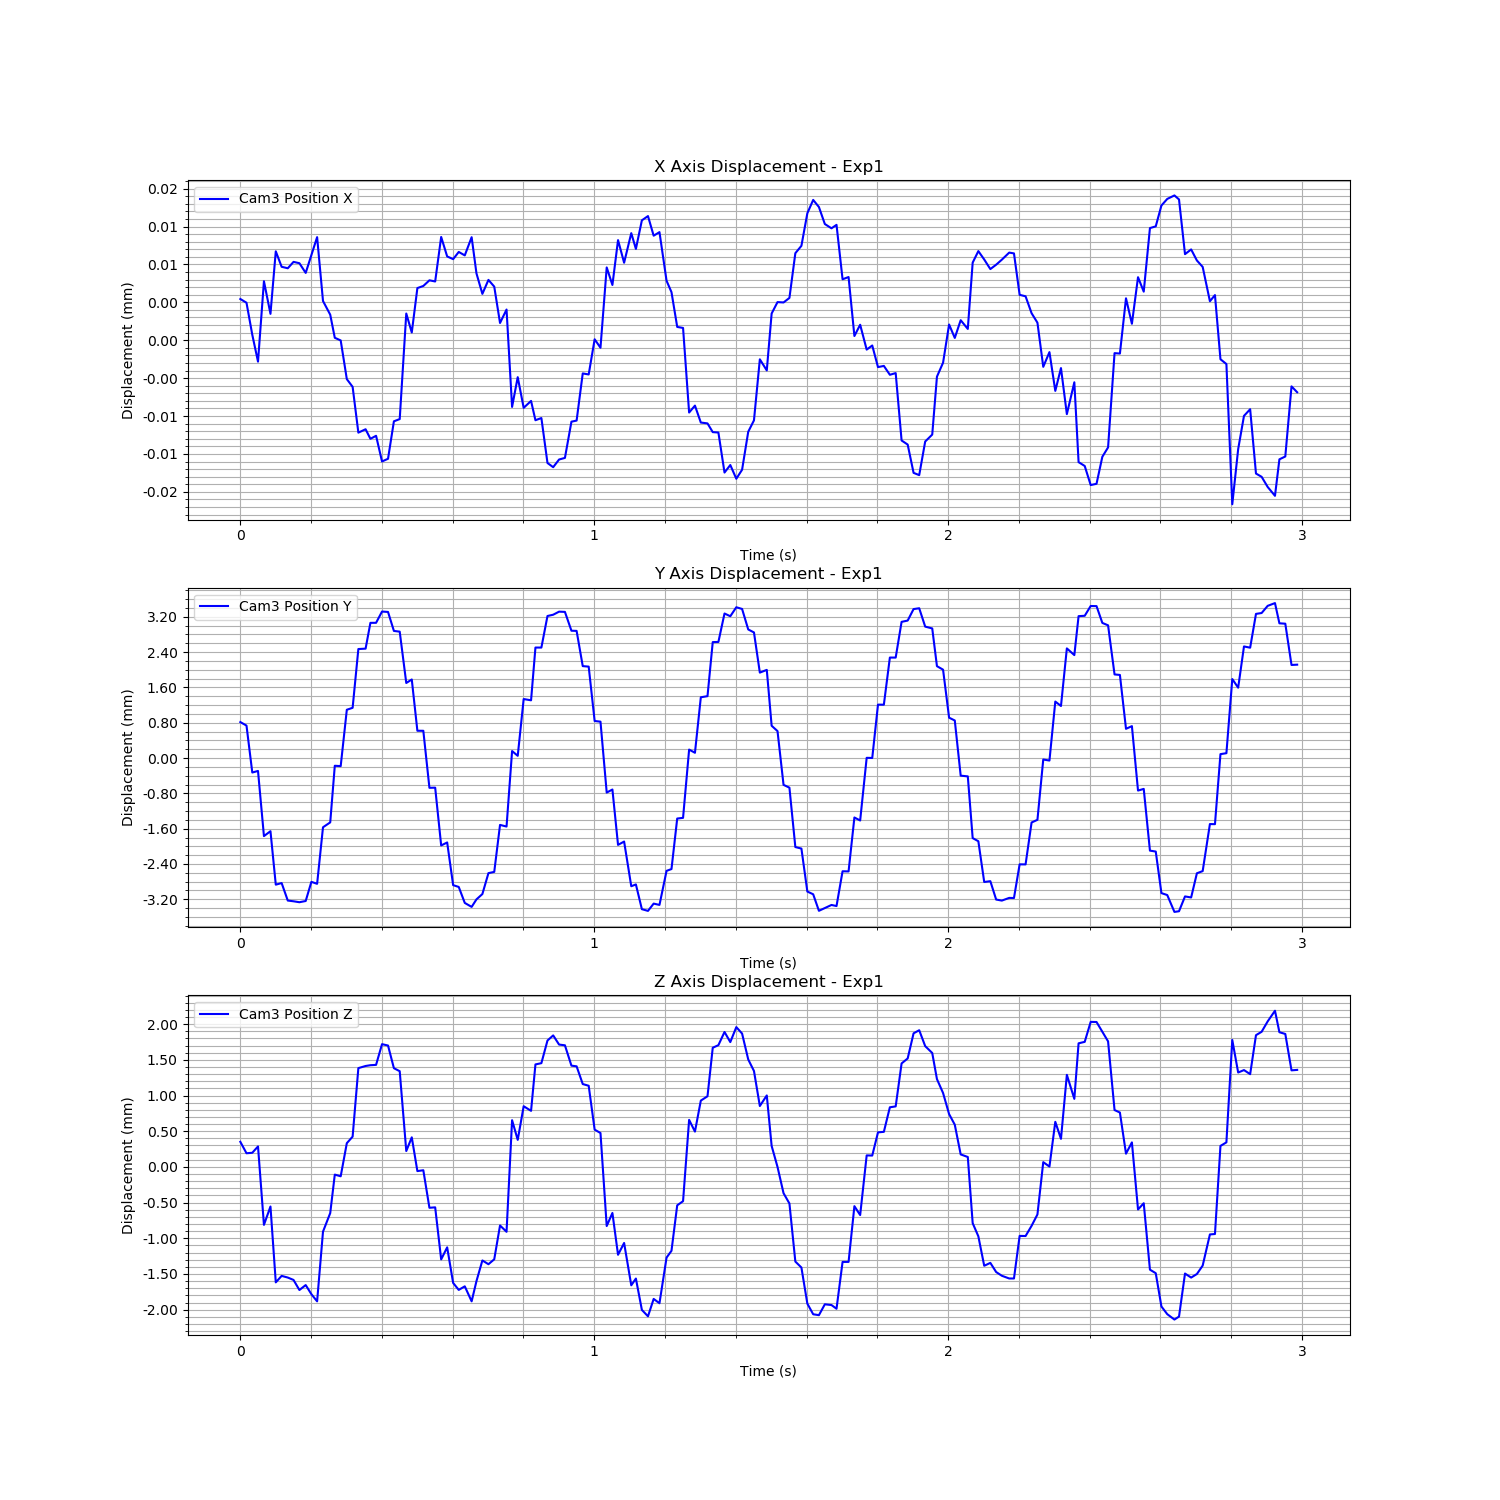

The data file committed next to this chart (first rows):
Time (s), Cam3 Fiducial ID, Cam3 Position X, Cam3 Position Y, Cam3 Position Z, Cam3 Rotation X, Cam3 Rotation Y, Cam3 Rotation Z, Cam3 Rotation W
1726277162, 0, 7.763601699810773e-06, 0.0001275, -7.331066476232284e-05, 0.01925, -0.0007085, 0.000374, 0.9998
1726277162, 0, 7.271077156261297e-06, 4.800849952002683e-05, -0.0002333, 0.01944, -0.0003832, 0.0002008, 0.9998
1726277162, 0, 3.046341990127766e-06, -0.001015, -0.0002267, 0.02231, 0.001411, -0.0004161, 0.9998
1726277162, 0, -4.96605824882611e-07, -0.0009798, -0.0001378, 0.02179, 0.001586, -0.0005422, 0.9998
1726277162, 0, 1.0105208966441402e-05, -0.002456, -0.001237, 0.01555, -0.0005167, -0.0006918, 0.9999
1726277162, 0, 5.806932840807152e-06, -0.002345, -0.0009794, 0.01404, -0.0004599, -0.0007789, 0.9999
1726277162, 0, 1.4052951653399894e-05, -0.003556, -0.002042, -0.002031, 0.0016, -0.0008624, 1
1726277162, 0, 1.2013414052719625e-05, -0.00352, -0.001951, -0.002498, 0.001592, -0.0008996, 1
1726277162, 0, 1.1818892882197989e-05, -0.003916, -0.001975, -0.01923, 0.002925, -0.001319, 0.9998
1726277162, 0, 1.2660665872637779e-05, -0.003933, -0.002008, -0.01914, 0.003194, -0.001321, 0.9998
1726277162, 0, 1.2484785182800574e-05, -0.003954, -0.002149, -0.02043, 0.0005903, -0.00112, 0.9998
1726277162, 0, 1.1205551211992942e-05, -0.003927, -0.00208, -0.02006, 5.870787197366006e-05, -0.001098, 0.9998
1726277162, 0, 1.3566427658108476e-05, -0.003492, -0.002207, -0.01049, 0.001006, -0.0008958, 0.9999
1726277162, 0, 1.5926357787221155e-05, -0.003537, -0.002308, -0.01015, 0.0006563, -0.0008454, 0.9999
1726277162, 0, 7.500635223085848e-06, -0.002256, -0.001331, 0.001983, -0.001085, -0.0007826, 1
1726277162, 0, 5.696634672139606e-06, -0.002145, -0.001071, 0.002399, -0.0006124, -0.0008617, 1
1726277162, 0, 2.6493833804938103e-06, -0.0008622, -0.0005325, 0.007081, 0.0008192, -0.0005139, 1
1726277162, 0, 2.2997104404182923e-06, -0.0008706, -0.000556, 0.006887, 0.001917, -0.0005539, 1
1726277162, 0, -2.8029812751240743e-06, 0.0004066, -9.193130976047855e-05, 0.00497, 0.0004089, -0.0002323, 1
1726277162, 0, -3.822315806584478e-06, 0.0004512, -6.388656441406643e-07, 0.005618, 0.0002028, -0.0002692, 1
1726277162, 0, -9.86075311516321e-06, 0.001783, 0.0009593, -0.002315, -0.002269, 0.0003406, 1
1726277162, 0, -9.413936656837172e-06, 0.001791, 0.0009892, -0.002454, -0.002595, 0.0004117, 1
1726277162, 0, -1.0676532177940724e-05, 0.002376, 0.001, -0.01755, -0.0008162, 0.0003884, 0.9998
1726277162, 0, -1.0276403594516978e-05, 0.002377, 0.001005, -0.01734, -0.001286, 0.0004112, 0.9998
1726277162, 0, -1.3665308598743548e-05, 0.002632, 0.001295, -0.02001, -0.002438, 0.0003949, 0.9998
1726277162, 0, -1.3307276393377779e-05, 0.002623, 0.001276, -0.02, -0.002311, 0.0004093, 0.9998
1726277162, 0, -8.367836114210938e-06, 0.002193, 0.0009585, -0.006772, -0.0004348, 0.0004969, 1
1726277162, 0, -8.074800393723914e-06, 0.002176, 0.000916, -0.006006, -0.0007977, 0.0005101, 1
1726277162, 0, 5.851420880841854e-06, 0.001013, -0.0002023, 0.008941, -0.001283, 0.0004525, 1
1726277162, 0, 3.3454803824314127e-06, 0.001092, -1.0310959322709293e-05, 0.009413, -0.001152, 0.0004529, 1
1726277163, 0, 9.20480317140004e-06, -6.928410309819893e-05, -0.0004832, 0.01953, 0.0002527, 0.0002357, 0.9998
1726277163, 0, 9.484326859460912e-06, -6.982220162928342e-05, -0.0004712, 0.01959, 0.0008084, 0.0003137, 0.9998
1726277163, 0, 1.0229483591038279e-05, -0.001362, -0.0009972, 0.02205, 0.001523, -0.0003083, 0.9998
1726277163, 0, 1.0075613600091467e-05, -0.001359, -0.0009912, 0.02161, 0.001104, -0.0002943, 0.9998
1726277163, 0, 1.594806182449123e-05, -0.002668, -0.00172, 0.01528, -0.0007027, -0.0005102, 0.9999
1726277163, 0, 1.3379800095839559e-05, -0.0026, -0.001551, 0.01403, -0.0005284, -0.000631, 0.9999
1726277163, 0, 1.3021727877926434e-05, -0.003567, -0.00205, -0.002386, 0.0009886, -0.0008032, 1
1726277163, 0, 1.3970691508084792e-05, -0.003608, -0.002148, -0.002496, 0.001785, -0.0007489, 1
1726277163, 0, 1.3516615914483764e-05, -0.00397, -0.002098, -0.01955, 0.002522, -0.001172, 0.9998
1726277163, 0, 1.591672601360341e-05, -0.00406, -0.002308, -0.01941, 0.00222, -0.001045, 0.9998
1726277163, 0, 1.1144047362818613e-05, -0.00389, -0.002025, -0.02019, -0.0001836, -0.00106, 0.9998
1726277163, 0, 8.441039985078888e-06, -0.003769, -0.001735, -0.01999, -0.0003927, -0.001143, 0.9998
1726277163, 0, 1.0284164025999624e-05, -0.003295, -0.001788, -0.01071, 0.001287, -0.001071, 0.9999
1726277163, 0, 9.397419861333267e-06, -0.003267, -0.001719, -0.01093, 0.001477, -0.0011, 0.9999
1726277163, 0, 4.5996672971315515e-06, -0.002202, -0.001245, 0.003001, 0.002034, -0.0008735, 1
1726277163, 0, 6.375789133957185e-06, -0.00224, -0.001334, 0.003805, 0.002852, -0.0008728, 1
1726277163, 0, -6.469613678780339e-06, -0.0005293, 0.0002295, 0.006927, 0.002135, -0.0006627, 1
1726277163, 0, -2.5433622383706033e-06, -0.0006367, -4.590021580015751e-05, 0.007364, 0.002283, -0.0006107, 1
1726277163, 0, -6.592086102697544e-06, 0.0006496, 0.0004253, 0.006073, 0.001331, -0.0002045, 1
1726277163, 0, -5.676874913535914e-06, 0.0006207, 0.000361, 0.005451, 0.001006, -0.0002177, 1
1726277163, 0, -8.22640525248666e-06, 0.001816, 0.001011, -0.003783, -0.002328, 0.0005652, 1
1726277163, 0, -7.935420261926912e-06, 0.001816, 0.001029, -0.004067, -0.003113, 0.0005772, 1
1726277163, 0, -1.3866275933075114e-05, 0.002531, 0.001346, -0.01797, -0.001846, 0.0004769, 0.9998
1726277163, 0, -1.441812221113722e-05, 0.00256, 0.001418, -0.01785, -0.001889, 0.0004794, 0.9998
1726277163, 0, -1.340658502958716e-05, 0.002629, 0.001289, -0.02021, -0.002012, 0.0004303, 0.9998
1726277163, 0, -1.3193316095077173e-05, 0.002624, 0.001279, -0.02021, -0.002106, 0.0004308, 0.9998
1726277163, 0, -8.415443437642103e-06, 0.002197, 0.000994, -0.006852, -0.0008424, 0.0005122, 1
1726277163, 0, -8.272382606306719e-06, 0.002194, 0.0009844, -0.006283, -0.00116, 0.0005225, 1
1726277163, 0, -2.051879127657419e-06, 0.001396, 0.0007362, 0.008548, -0.003271, 0.0006761, 1
1726277163, 0, -2.189020405935904e-06, 0.001384, 0.0007122, 0.009085, -0.002968, 0.0006617, 1
... 120 more rows
